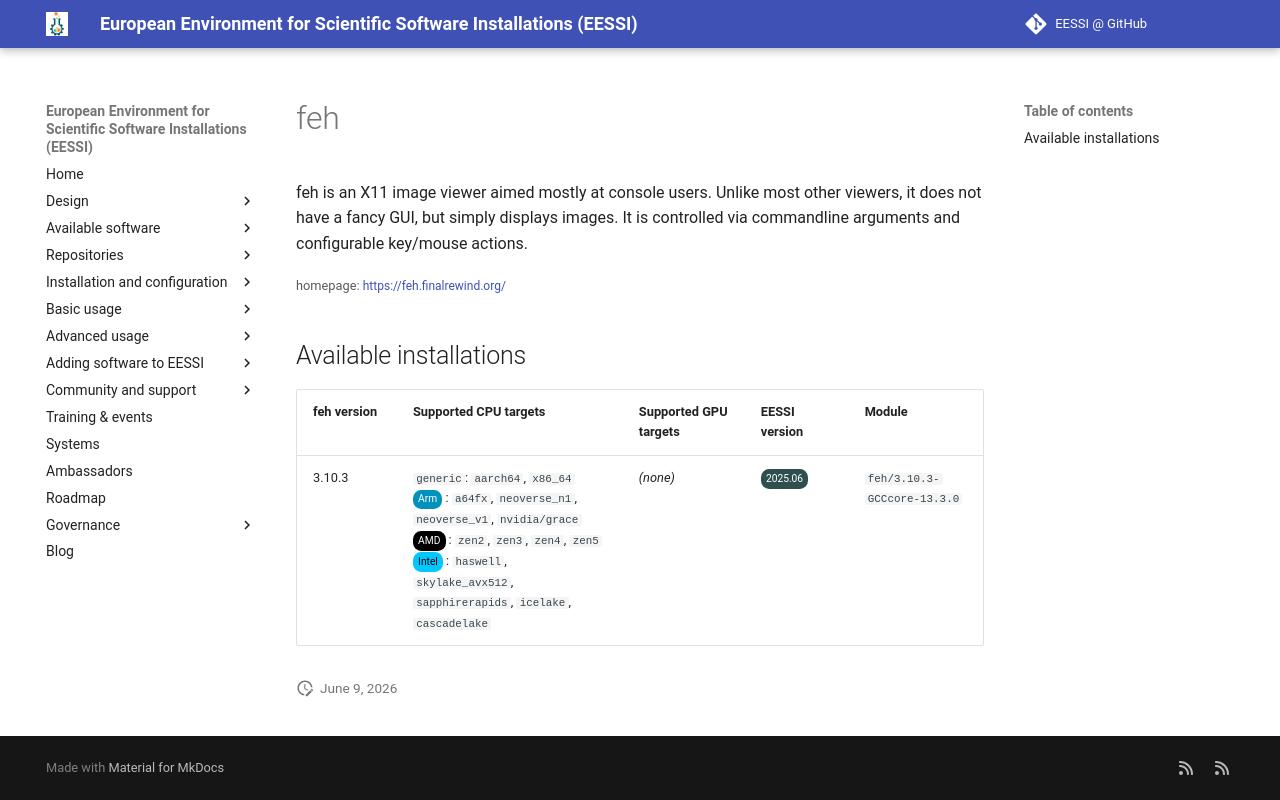

repository: EESSI/docs · page: available_software/detail/feh/index.html · generator: mkdocs

---
json_ld:
  '@context': https://schema.org
  '@type': SoftwareApplication
  applicationCategory: DeveloperApplication
  description: '

    feh is an X11 image viewer aimed mostly at console users.

    Unlike most other viewers, it does not have a fancy GUI, but simply displays images.

    It is controlled via commandline arguments and configurable key/mouse actions.

    '
  license: Not confirmed
  name: feh
  offers:
    '@type': Offer
    price: 0
  operatingSystem: LINUX
  review:
    '@type': Review
    author:
      '@type': Organization
      name: EESSI
    reviewBody: Application has been successfully made available on all architectures
      supported by EESSI
    reviewRating:
      '@type': Rating
      ratingValue: 5
  softwareRequirements: See https://www.eessi.io/docs/ for how to make EESSI available
    on your system
  softwareVersion: '[''3.10.3'']'
  url: https://feh.finalrewind.org/
---
# feh



feh is an X11 image viewer aimed mostly at console users.
Unlike most other viewers, it does not have a fancy GUI, but simply displays images.
It is controlled via commandline arguments and configurable key/mouse actions.


<small>homepage: </small><span class="software-link">[https://feh.finalrewind.org/](https://feh.finalrewind.org/)</span>

## Available installations


|feh version|Supported CPU targets|Supported GPU targets|EESSI version|Module|
| --- | --- | --- | --- | --- |
|3.10.3|`generic`: `aarch64`, `x86_64`<br/><span class="software-cpu-arm">Arm</span>: `a64fx`, `neoverse_n1`, `neoverse_v1`, `nvidia/grace`<br/><span class="software-cpu-amd">AMD</span>: `zen2`, `zen3`, `zen4`, `zen5`<br/><span class="software-cpu-intel">Intel</span>: `haswell`, `skylake_avx512`, `sapphirerapids`, `icelake`, `cascadelake`<br/>|*(none)*|<span class="software-eessi-version-202506">2025.06</span>|`feh/3.10.3-GCCcore-13.3.0`|
